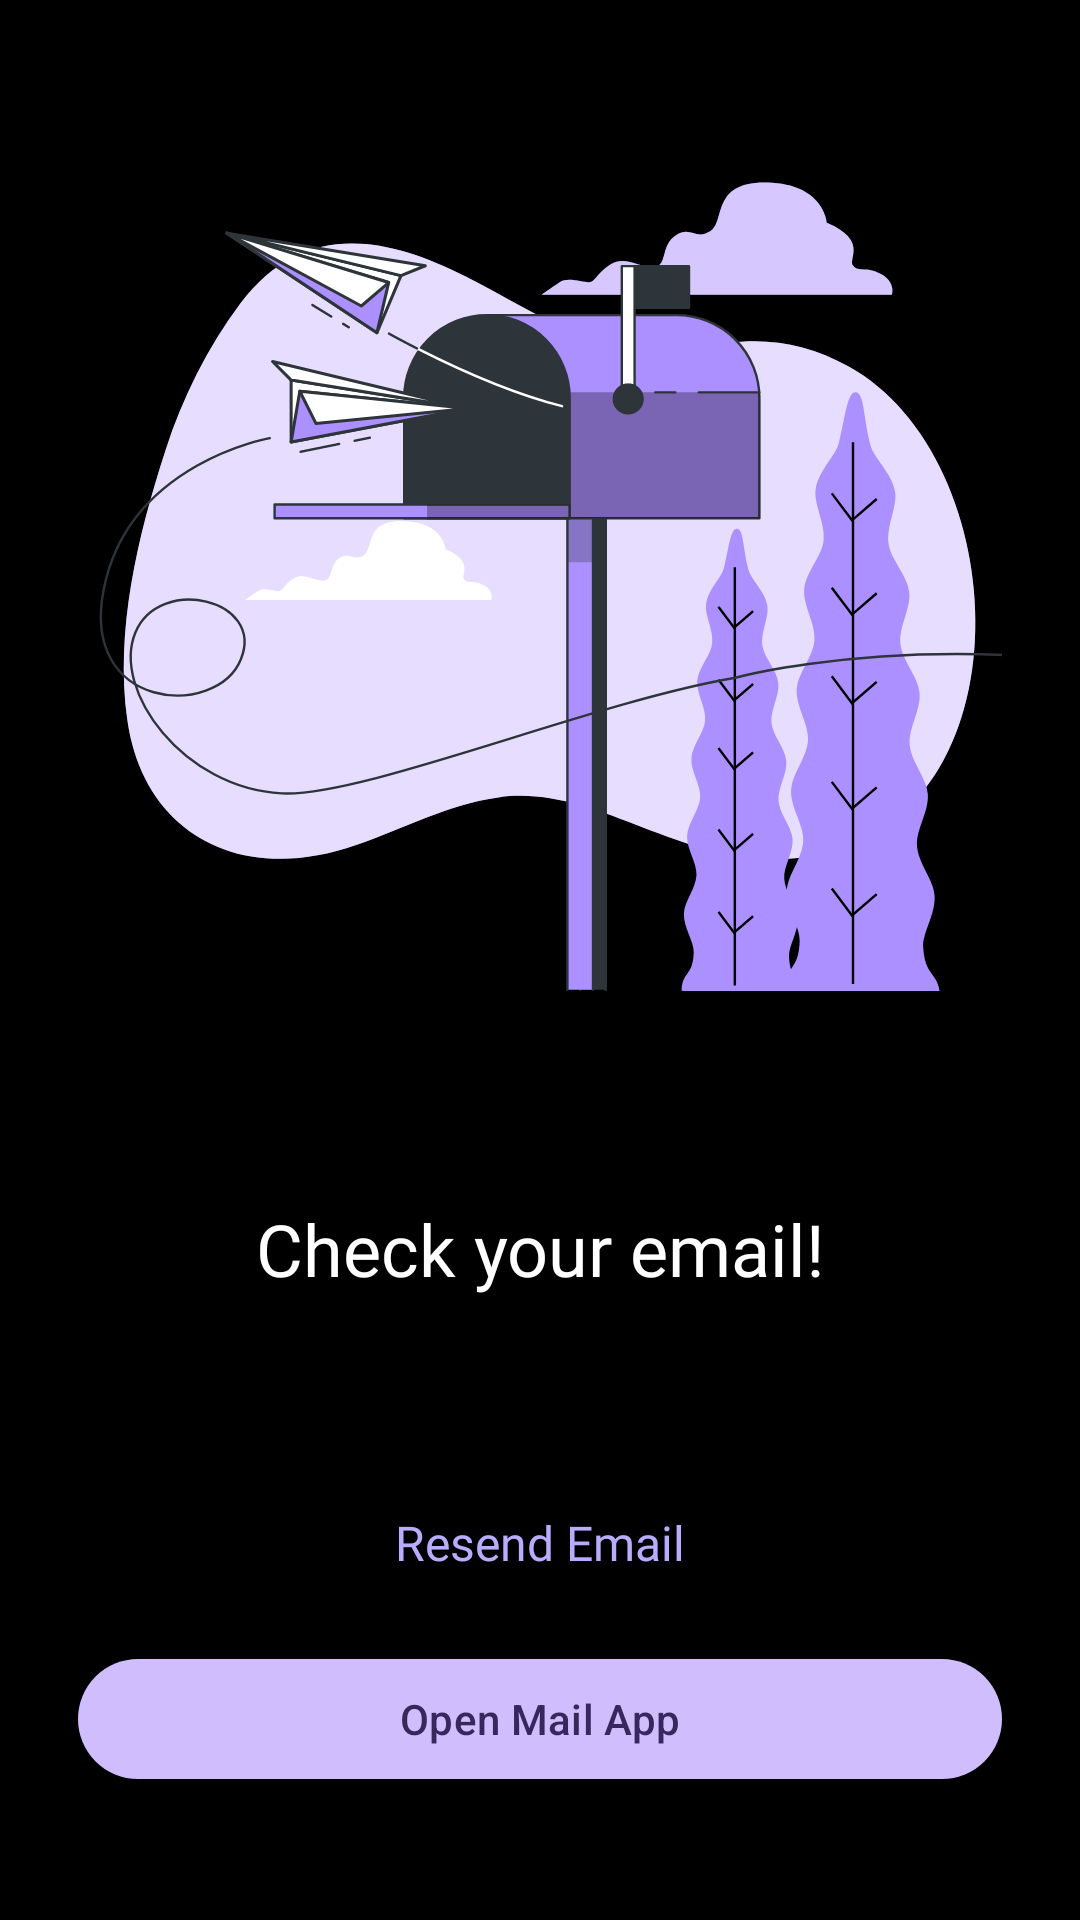

Write the Android layout XML for this screen, with the resource values it uses.
<!-- AndroidManifest.xml: application theme AppTheme -->
<!-- res/layout/fragment_verify_primary_email.xml -->
<?xml version="1.0" encoding="utf-8"?>
<layout xmlns:android="http://schemas.android.com/apk/res/android"
    xmlns:app="http://schemas.android.com/apk/res-auto"
    xmlns:tools="http://schemas.android.com/tools">

    <data>

    </data>

    <ScrollView
        android:id="@+id/parentScrollView"
        android:layout_width="match_parent"
        android:layout_height="match_parent"
        android:scrollbarSize="0dp"
        android:scrollbars="vertical"
        tools:context=".ui.fragments.VerifyPrimaryEmailFragment">

        <androidx.constraintlayout.widget.ConstraintLayout
            android:layout_width="match_parent"
            android:layout_height="wrap_content"
            android:paddingHorizontal="26dp"
            android:paddingBottom="18dp">

            <ImageView
                android:id="@+id/mailboxImage"
                android:layout_width="400dp"
                android:layout_height="400dp"
                android:src="@drawable/mailbox_icon"
                app:layout_constraintEnd_toEndOf="parent"
                app:layout_constraintStart_toStartOf="parent"
                app:layout_constraintTop_toTopOf="parent">

            </ImageView>

            <com.google.android.material.textview.MaterialTextView
                android:id="@+id/checkYourEmailLabelTextView"
                android:layout_width="0dp"
                android:layout_height="wrap_content"
                android:fontFamily="@font/montserrat_medium"
                android:text="@string/check_your_email"
                android:textAlignment="center"
                android:textColor="@color/white"
                android:textSize="24sp"
                app:layout_constraintEnd_toEndOf="parent"
                app:layout_constraintStart_toStartOf="parent"
                app:layout_constraintTop_toBottomOf="@id/mailboxImage">

            </com.google.android.material.textview.MaterialTextView>

            <com.google.android.material.textview.MaterialTextView
                android:id="@+id/weJustSentEmailValueTextView"
                android:layout_width="0dp"
                android:layout_height="wrap_content"
                android:layout_marginTop="12dp"
                android:fontFamily="@font/montserrat"
                android:textAlignment="center"
                android:textColor="@color/white"
                android:textSize="14sp"
                app:layout_constraintEnd_toEndOf="parent"
                app:layout_constraintStart_toStartOf="parent"
                app:layout_constraintTop_toBottomOf="@id/checkYourEmailLabelTextView"
                tools:text="We've just sent an email to you at john@dotcom. Tap on the verify button in the email to verify your account. You can change your email here.">

            </com.google.android.material.textview.MaterialTextView>

            <com.google.android.material.textview.MaterialTextView
                android:id="@+id/resendEmailLabelTextView"
                android:layout_width="wrap_content"
                android:layout_height="wrap_content"
                android:layout_marginTop="36dp"
                android:background="?android:selectableItemBackground"
                android:clickable="true"
                android:focusable="true"
                android:fontFamily="@font/montserrat_medium"
                android:padding="4dp"
                android:text="@string/resend_email"
                android:textColor="@color/violet_500"
                android:textSize="16sp"
                android:visibility="visible"
                app:layout_constraintEnd_toEndOf="parent"
                app:layout_constraintStart_toStartOf="parent"
                app:layout_constraintTop_toBottomOf="@id/weJustSentEmailValueTextView">

            </com.google.android.material.textview.MaterialTextView>

            <com.google.android.material.button.MaterialButton
                android:id="@+id/openMailAppButton"
                android:layout_width="0dp"
                android:layout_height="wrap_content"
                android:layout_marginTop="20dp"
                android:text="@string/open_mail_app"
                app:layout_constraintEnd_toEndOf="parent"
                app:layout_constraintStart_toStartOf="parent"
                app:layout_constraintTop_toBottomOf="@id/resendEmailLabelTextView"
                app:layout_goneMarginTop="54dp">

            </com.google.android.material.button.MaterialButton>


        </androidx.constraintlayout.widget.ConstraintLayout>

    </ScrollView>

</layout>
<!-- resources referenced by this layout -->
<resources>
  <color name="violet_500">#b8acff</color>
  <color name="white">#FFFFFF</color>
  <string name="check_your_email">Check your email!</string>
  <string name="open_mail_app">Open Mail App</string>
  <string name="resend_email">Resend Email</string>
  <color name="md_theme_primary">#CFBDFE</color>
  <color name="md_theme_onPrimary">#36275D</color>
  <color name="md_theme_primaryContainer">#4D3D75</color>
  <color name="md_theme_onPrimaryContainer">#E9DDFF</color>
  <color name="md_theme_secondary">#CFBDFE</color>
  <color name="md_theme_onSecondary">#36275D</color>
  <color name="md_theme_secondaryContainer">#4D3D75</color>
  <color name="md_theme_onSecondaryContainer">#E9DDFF</color>
  <color name="md_theme_tertiary">#C0C1FF</color>
  <color name="md_theme_onTertiary">#282A60</color>
  <color name="md_theme_tertiaryContainer">#3F4178</color>
  <color name="md_theme_onTertiaryContainer">#E1E0FF</color>
  <color name="md_theme_error">#FFB4A8</color>
  <color name="md_theme_onError">#561E17</color>
  <color name="md_theme_errorContainer">#73342B</color>
  <color name="md_theme_onErrorContainer">#FFDAD5</color>
  <color name="md_theme_background">#000000</color>
  <color name="md_theme_onBackground">#E6E0E9</color>
  <color name="md_theme_surface">#141218</color>
  <color name="md_theme_onSurface">#E6E0E9</color>
  <color name="md_theme_surfaceVariant">#49454E</color>
  <color name="md_theme_onSurfaceVariant">#CAC4CF</color>
  <color name="md_theme_outline">#948F99</color>
  <color name="md_theme_outlineVariant">#49454E</color>
  <color name="md_theme_inverseSurface">#E6E0E9</color>
  <color name="md_theme_inverseOnSurface">#322F35</color>
  <color name="md_theme_inversePrimary">#65558F</color>
  <color name="md_theme_primaryFixed">#E9DDFF</color>
  <color name="md_theme_onPrimaryFixed">#201047</color>
  <color name="md_theme_primaryFixedDim">#CFBDFE</color>
  <color name="md_theme_onPrimaryFixedVariant">#4D3D75</color>
  <color name="md_theme_secondaryFixed">#E9DDFF</color>
  <color name="md_theme_onSecondaryFixed">#201047</color>
  <color name="md_theme_secondaryFixedDim">#CFBDFE</color>
  <color name="md_theme_onSecondaryFixedVariant">#4D3D75</color>
  <color name="md_theme_tertiaryFixed">#E1E0FF</color>
  <color name="md_theme_onTertiaryFixed">#12144B</color>
  <color name="md_theme_tertiaryFixedDim">#C0C1FF</color>
  <color name="md_theme_onTertiaryFixedVariant">#3F4178</color>
  <color name="md_theme_surfaceDim">#141218</color>
  <color name="md_theme_surfaceBright">#3B383E</color>
  <color name="md_theme_surfaceContainerLowest">#0F0D13</color>
  <color name="md_theme_surfaceContainerLow">#1D1B20</color>
  <color name="md_theme_surfaceContainer">#211F24</color>
  <color name="md_theme_surfaceContainerHigh">#2B292F</color>
  <color name="md_theme_surfaceContainerHighest">#36343A</color>
  <color name="black">#000000</color>
</resources>
